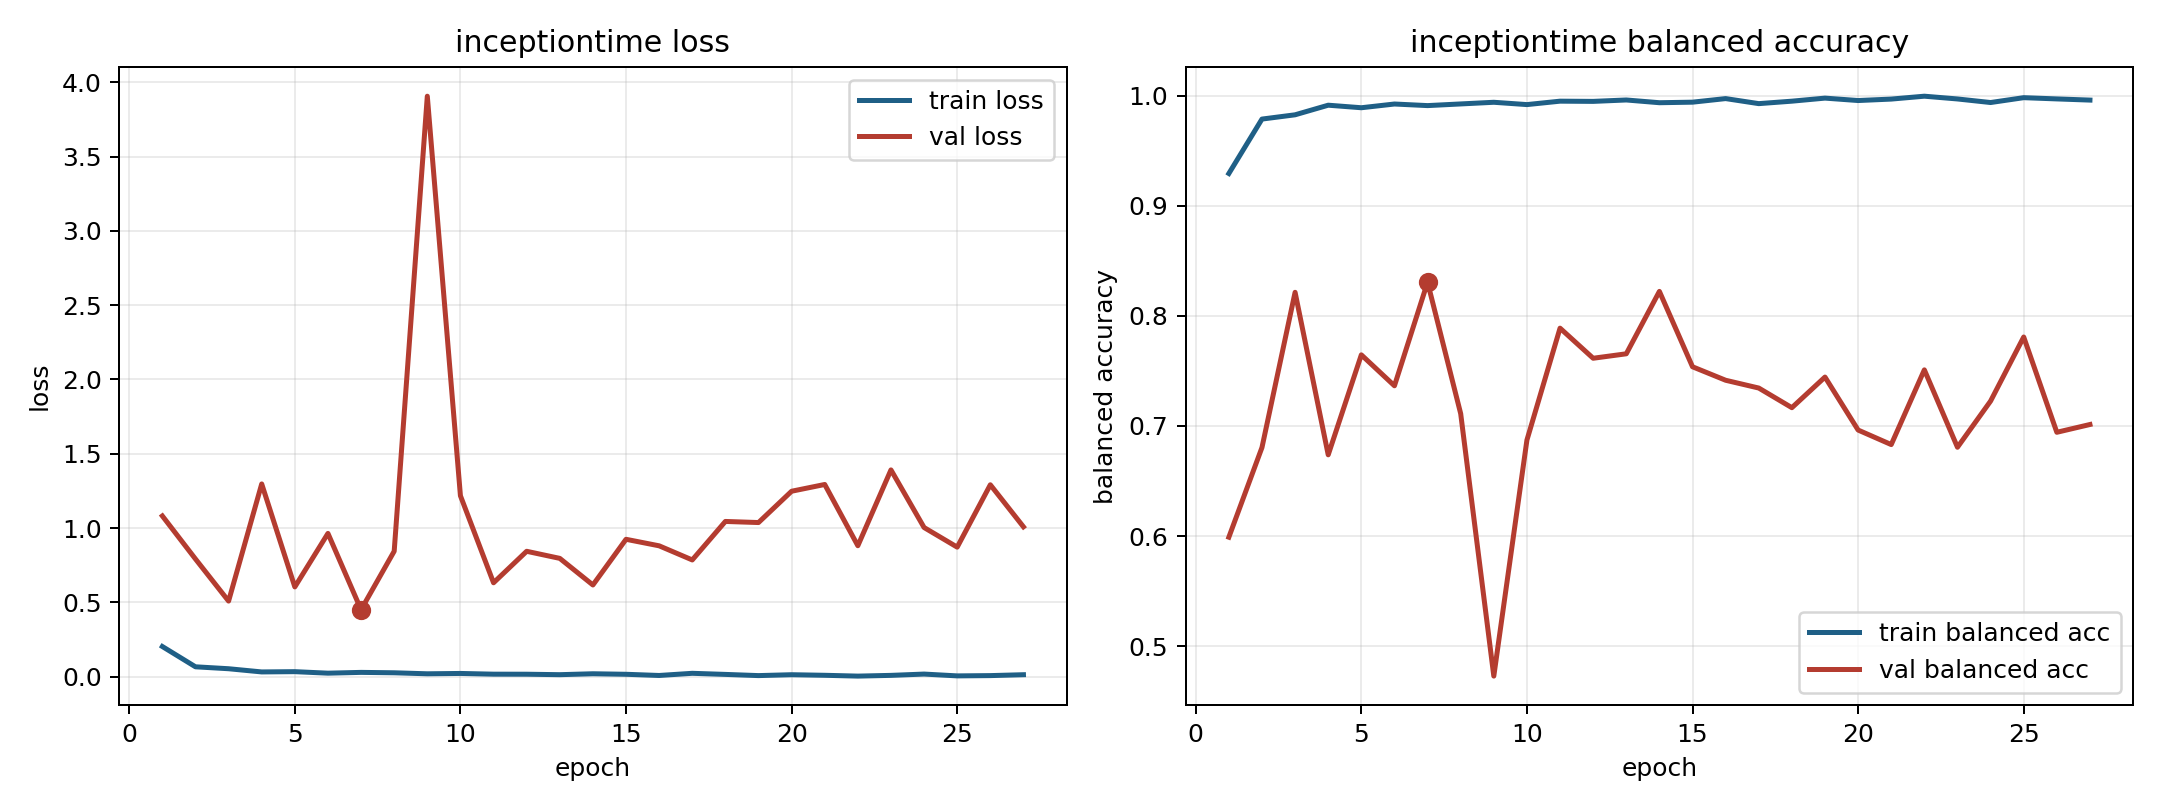

The file beside this chart, header and first rows:
model, fold, epoch, train_loss, train_balanced_accuracy, val_loss, val_balanced_accuracy
inceptiontime, 2, 1, 0.2024, 0.9292, 1.081, 0.599
inceptiontime, 2, 2, 0.06585, 0.9786, 0.7914, 0.6804
inceptiontime, 2, 3, 0.05287, 0.9825, 0.5081, 0.8213
inceptiontime, 2, 4, 0.03133, 0.9912, 1.297, 0.6738
inceptiontime, 2, 5, 0.03317, 0.9889, 0.6034, 0.7646
inceptiontime, 2, 6, 0.02296, 0.9923, 0.9636, 0.7365
inceptiontime, 2, 7, 0.0283, 0.9909, 0.4501, 0.8305
inceptiontime, 2, 8, 0.02563, 0.9924, 0.8437, 0.7112
inceptiontime, 2, 9, 0.01881, 0.9939, 3.906, 0.4729
inceptiontime, 2, 10, 0.02113, 0.9918, 1.217, 0.6872
inceptiontime, 2, 11, 0.01626, 0.9949, 0.6314, 0.7888
inceptiontime, 2, 12, 0.0159, 0.9947, 0.8433, 0.7615
inceptiontime, 2, 13, 0.01284, 0.996, 0.7956, 0.7655
inceptiontime, 2, 14, 0.01904, 0.9935, 0.6166, 0.8222
inceptiontime, 2, 15, 0.01551, 0.994, 0.924, 0.7537
inceptiontime, 2, 16, 0.00748, 0.9972, 0.8801, 0.7415
inceptiontime, 2, 17, 0.02205, 0.9926, 0.7851, 0.7344
inceptiontime, 2, 18, 0.0147, 0.9949, 1.044, 0.7166
inceptiontime, 2, 19, 0.006666, 0.9977, 1.037, 0.7444
inceptiontime, 2, 20, 0.0126, 0.9955, 1.247, 0.6963
inceptiontime, 2, 21, 0.008715, 0.9968, 1.293, 0.6831
inceptiontime, 2, 22, 0.003255, 0.9994, 0.8806, 0.7509
inceptiontime, 2, 23, 0.00819, 0.9969, 1.391, 0.6806
inceptiontime, 2, 24, 0.01695, 0.9937, 1.003, 0.7226
inceptiontime, 2, 25, 0.004746, 0.9981, 0.8712, 0.7808
inceptiontime, 2, 26, 0.006618, 0.9969, 1.291, 0.6942
inceptiontime, 2, 27, 0.01262, 0.9959, 1.008, 0.7013
